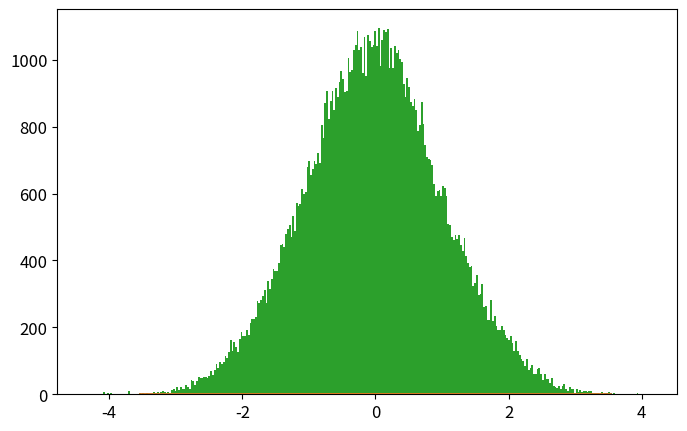

Generate this figure with matplotlib: (Note: this script raises an exception after producing the figure.)
import numpy as np
import matplotlib.pyplot as plt
from time import time

def psi_0_1(x_limit = 8, N_points_x = 201):  #creates first two energy eigenfunctions
    delta = x_limit/(N_points_x-1)
    grid_x = [i*delta for i in range(-int((N_points_x-1)/2),int((N_points_x-1)/2 + 1))]
    psi = {}
    for x in grid_x:
        psi[x] = [np.exp(-x**2/2.) * np.pi**(-0.25)]
        psi[x].append(2**0.5 * x * psi[x][0])
    return psi, grid_x

def add_energy_level(psi):            #adds new energy eigenfunction to psi
    n = len(psi[0.0])
    for x in psi.keys():
        psi[x].append((2./n)**0.5 * x * psi[x][n-1] - 
                            ((n-1)/n)**0.5 * psi[x][n-2])
    return psi

def add_x_value(psi,x):  #adds new x value to psi
    psi[x] = [np.exp(-x**2/2.) * np.pi**(-0.25)]
    psi[x].append(2**0.5 * x * psi[x][0])
    n_max = len(psi[0.0])-1
    for n in range(2,n_max+1):
                psi[x].append((2./n)**0.5 * x * psi[x][n-1] - 
                                    ((n-1)/n)**0.5 * psi[x][n-2])
    return psi

def canonical_ensemble_prob(delta_E,beta):     #canonical ensemble probability factor in metropolis algorithm
    return np.exp(-beta * delta_E)

def metropolis_finite_temp(x0=0.0, delta_x=0.5, N=int(1e3), prob_sampling=[psi_0_1,canonical_ensemble_prob], beta=0.2):
    x_hist = [ x0 ]       #histogram for positions
    n_hist = [ 0 ]        #histogram for energy levels
    for k in range(N):
        ##### Spatial monte carlo P(x -> x') #####
        x_new = x_hist[-1] + np.random.uniform(-delta_x,delta_x)
        try:   #check if position x_new is part of the wavefunction dictionary (psi)
            prob_sampling[0][x_new][0]
        except:
            prob_sampling[0] = add_x_value(prob_sampling[0],x_new)
        acceptance_prob_1 = ( prob_sampling[0][x_new][n_hist[-1]] / prob_sampling[0][x_hist[-1]][n_hist[-1]] )**2
        if np.random.uniform() < min(1,acceptance_prob_1):
            x_hist.append(x_new)
        else:
            x_hist.append(x_hist[-1])
        
        ##### Energy level monte carlo P(n -> n') #####
        n_new = n_hist[-1] + np.random.choice([1,-1])   #propose new n
        if n_new < 0: #check if n_new is negative
            n_hist.append(n_hist[-1])
        else:
            current_n_max = len(prob_sampling[0][0])-1    #current maximum energy level in wavefunction
            if n_new > current_n_max:  #check if n_new is greater than maximum energy level in wavefunction, if true, add new energy level. 
                prob_sampling[0] = add_energy_level(prob_sampling[0])
            ##### Monte Carlo section:
            acceptance_prob_2 = ( prob_sampling[0][x_hist[-1]][n_new] / prob_sampling[0][x_hist[-1]][n_hist[-1]] )**2 * \
                                prob_sampling[1]( n_new-n_hist[-1],  beta)
            if np.random.uniform() < min(1,acceptance_prob_2):
                n_hist.append(n_new)
            else:
                n_hist.append(n_hist[-1])
    return x_hist, n_hist, prob_sampling[0]

def C_QHO_canonical_ensemble(x,beta):
    return (beta/(2.*np.pi))**0.5 * np.exp(-x**2*beta / 2.)

def Q_QHO_canonical_ensemble(x,beta):
    return (np.tanh(beta/2.)/np.pi)**0.5 * np.exp(- x**2 * np.tanh(beta/2.))

x_limit = 5.
N_points_x = 51    # small odd number!!!

x0 = 0.0
delta_x = 0.5 
N_metropolis = int(1e5)
beta = 1
psi, grid_x = psi_0_1(x_limit,N_points_x)   # Creates first two energy levels and stores them into dictionary psi[x][n]
prob_sampling = [psi,canonical_ensemble_prob]

###### Call metropolis algorithm
t_0 = time()
x_hist, n_hist, psi_final = metropolis_finite_temp(x0=x0, delta_x=delta_x, 
                                                    N=N_metropolis, prob_sampling=prob_sampling, beta=beta)
t_1 = time()
print('Metropolis algorithm: %.3f seconds for %.0E iterations'%(t_1-t_0,N_metropolis))

xlim = 5*2**(-0.5)
x_plot = np.linspace(-xlim,xlim,200)

plt.rcParams.update({'font.size':12})
plt.figure(figsize=(8,5))
plt.plot(x_plot,C_QHO_canonical_ensemble(x_plot,beta),
            label=u'Classical theoretical\nprobability density')
plt.plot(x_plot,Q_QHO_canonical_ensemble(x_plot,beta),
            label=u'Quantum theoretical\nprobability density')
plt.hist(x_hist,bins=int(N_metropolis**0.5),normed=True,
            label='Histograma usando algoritmo\nMetrópolis con %.0E iteraciones'%(N_metropolis))
plt.xlim(-xlim,xlim)
plt.xlabel(u'$x$')
plt.ylabel(u'$\pi(x)$')
plt.title(u'$\\beta = %.2f$'%(beta))
plt.legend()
plt.savefig('QHO_finite_temp_beta_%.2f.eps'%(beta))
plt.show()

plt.plot()
plt.hist(n_hist,normed=True,bins=len(psi_final[0]))
plt.show()

###### Check if all functions are working properly 
for i in range(10):
    psi = add_energy_level(psi)             #Check if add_energy_level() is working properly
    grid_x.append(grid_x[-1]+delta_x)       
    psi = add_x_value(psi,grid_x[-1])       #Check if add_x_value() is working properly

plt.rcParams.update({'font.size':12})
plt.figure(figsize=(8,5))
n_max = len(psi[0])-1
if n_max <= 5:
    True
else:
    n_max = 5
for n in range(n_max+1):
    psi_x_n = np.array([psi[x][n] for x in grid_x])
    plt.plot(grid_x, psi_x_n,label = u'$n = %d$'%n)
    #print('Energy level %d: '%(n),np.round(psi_x_n,3))
plt.xlabel(u'$x$')
plt.ylabel(u'QHO autofunciones de energía: $\psi_n(x)$')
plt.legend()
plt.show()
plt.close()